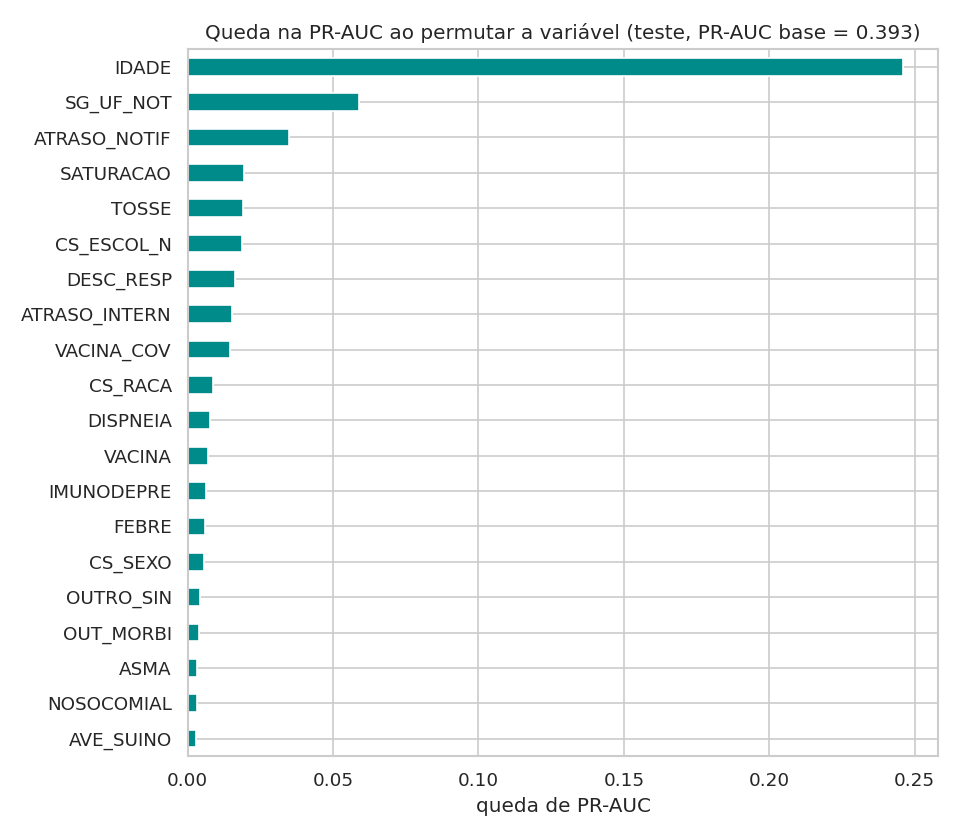

The file beside this chart, header and first rows:
, 0
CS_ZONA, -0.001193
VOMITO, -0.0003687
DIABETES, -0.0002674
PERD_OLFT, -8.67077254034047e-05
PERD_PALA, 0.0002041
DIARREIA, 0.0002863
FADIGA, 0.0005509
PNEUMOPATI, 0.0005734
SIND_DOWN, 0.0007864
CARDIOPATI, 0.0008733
FATOR_RISC, 0.0009696
CS_GESTANT, 0.001052
PUERPERA, 0.001077
HEMATOLOGI, 0.001236
DOR_ABD, 0.001322
GARGANTA, 0.001361
OBESIDADE, 0.001733
NEUROLOGIC, 0.001848
RENAL, 0.002112
HEPATICA, 0.002698
AVE_SUINO, 0.002752
NOSOCOMIAL, 0.003018
ASMA, 0.003179
OUT_MORBI, 0.004041
OUTRO_SIN, 0.004101
CS_SEXO, 0.005583
FEBRE, 0.00593
IMUNODEPRE, 0.006352
VACINA, 0.006944
DISPNEIA, 0.00759
CS_RACA, 0.008792
VACINA_COV, 0.01461
ATRASO_INTERN, 0.01512
DESC_RESP, 0.01637
CS_ESCOL_N, 0.01881
TOSSE, 0.01896
SATURACAO, 0.01951
ATRASO_NOTIF, 0.03479
SG_UF_NOT, 0.05904
IDADE, 0.2459
